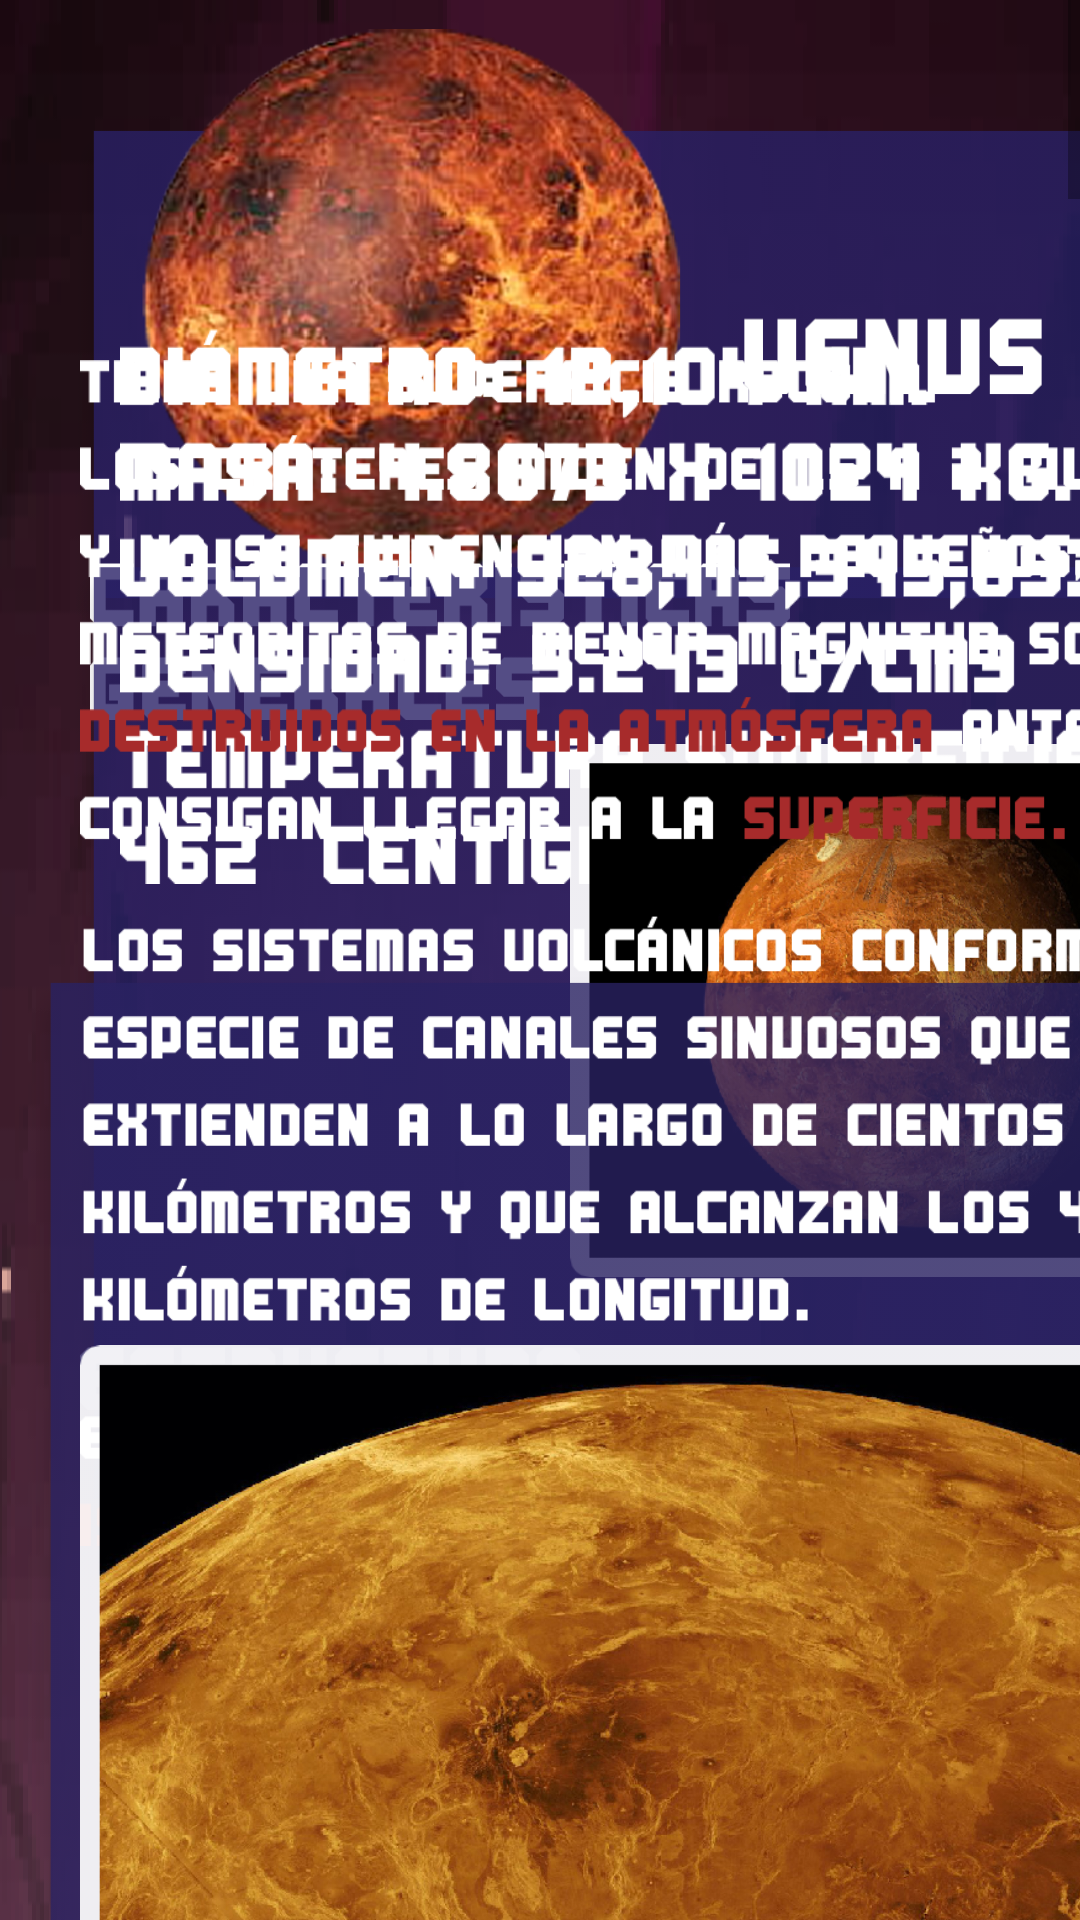

Android layout source for this screen:
<!-- AndroidManifest.xml: application theme Theme.Probandoandriod -->
<!-- res/layout/activity_venuspag.xml -->
<?xml version="1.0" encoding="utf-8"?>
<androidx.constraintlayout.widget.ConstraintLayout xmlns:android="http://schemas.android.com/apk/res/android"
    xmlns:app="http://schemas.android.com/apk/res-auto"
    xmlns:tools="http://schemas.android.com/tools"
    android:layout_width="match_parent"
    android:layout_height="match_parent"
    android:contentDescription="@string/app_name"
    tools:context=".venuspag">

    <ScrollView
        android:layout_width="match_parent"
        android:layout_height="match_parent"
        android:contentDescription="@string/app_name">

        <LinearLayout
            android:layout_width="match_parent"
            android:layout_height="wrap_content"
            android:background="@drawable/info_size"
            android:orientation="vertical">

            <ImageView
                android:id="@+id/venus_titulo"
                android:layout_width="1300px"
                android:layout_height="wrap_content"
                android:translationX="70px"
                android:translationY="-550px"
                app:srcCompat="@drawable/venuspresent_nuevo" />

            <ImageView
                android:id="@+id/caracttitulo"
                android:layout_width="700px"
                android:layout_height="wrap_content"
                android:translationX="90px"
                android:translationY="-1400px"
                app:srcCompat="@drawable/generalestexto" />

            <ImageView
                android:id="@+id/img_transparentevenus"
                android:layout_width="1300px"
                android:layout_height="wrap_content"
                android:translationX="70px"
                android:translationY="-2680px"
                app:srcCompat="@drawable/rect_caracteristicasg" />

            <ImageView
                android:id="@+id/Info1_venus"
                android:layout_width="1200px"
                android:layout_height="wrap_content"
                android:translationX="120px"
                android:translationY="-5170px"
                app:srcCompat="@drawable/info1_venus" />

            <ImageView
                android:id="@+id/Stickersmall_venus"
                android:layout_width="700px"
                android:layout_height="wrap_content"
                android:translationX="570px"
                android:translationY="-6050px"
                app:srcCompat="@drawable/smallvenus_nuevo" />

            <ImageView
                android:id="@+id/estructura_titulo"
                android:layout_width="500px"
                android:layout_height="wrap_content"
                android:translationX="80px"
                android:translationY="-6450px"
                app:srcCompat="@drawable/estructuratitulo" />

            <ImageView
                android:id="@+id/img_transparentevenus2"
                android:layout_width="1400px"
                android:layout_height="wrap_content"
                android:translationX="25px"
                android:translationY="-8700px"
                app:srcCompat="@drawable/rect_estructurainfo" />

            <ImageView
                android:id="@+id/infolargavenus"
                android:layout_width="1300px"
                android:layout_height="wrap_content"
                android:translationX="80px"
                android:translationY="-13990px"
                app:srcCompat="@drawable/venus_infoestructura" />

            <ImageView
                android:id="@+id/Stickerbig_venus"
                android:layout_width="1300px"
                android:layout_height="wrap_content"
                android:translationX="80px"
                android:translationY="-15600px"
                app:srcCompat="@drawable/bigvenus_nuevo" />

            <ImageButton
                android:id="@+id/btn_volvervenus"
                android:layout_width="355dp"
                android:layout_height="87dp"
                android:contentDescription="@string/app_name"
                android:translationX="95px"
                android:translationY="-16190px"
                app:srcCompat="@drawable/volveratrasnuevo" />

        </LinearLayout>
    </ScrollView>
</androidx.constraintlayout.widget.ConstraintLayout>
<!-- resources referenced by this layout -->
<resources>
  <!-- drawable bigvenus_nuevo: png bitmap (drawable, 1022308 bytes) -->
  <!-- drawable estructuratitulo: png bitmap (drawable, 1522 bytes) -->
  <!-- drawable generalestexto: png bitmap (drawable, 3821 bytes) -->
  <!-- drawable info1_venus: png bitmap (drawable, 11815 bytes) -->
  <!-- drawable info_size: png bitmap (drawable, 183393 bytes) -->
  <!-- drawable rect_caracteristicasg: png bitmap (drawable, 8756 bytes) -->
  <!-- drawable rect_estructurainfo: png bitmap (drawable, 15165 bytes) -->
  <!-- drawable smallvenus_nuevo: png bitmap (drawable, 243848 bytes) -->
  <!-- drawable venus_infoestructura: png bitmap (drawable, 30391 bytes) -->
  <!-- drawable venuspresent_nuevo: png bitmap (drawable, 389647 bytes) -->
  <!-- drawable volveratrasnuevo: png bitmap (drawable, 22802 bytes) -->
  <string name="app_name">probandoandriod</string>
  <style name="Theme.Probandoandriod" parent="Theme.MaterialComponents.DayNight.DarkActionBar">
          
          <item name="colorPrimary">@color/purple_500</item>
          <item name="colorPrimaryVariant">@color/purple_700</item>
          <item name="colorOnPrimary">@color/white</item>
          
          <item name="colorSecondary">@color/teal_200</item>
          <item name="colorSecondaryVariant">@color/teal_700</item>
          <item name="colorOnSecondary">@color/black</item>
          
          <item name="android:statusBarColor" tools:targetApi="l">?attr/colorPrimaryVariant</item>
          
      </style>
  <!-- not gathered from this repository: default colours our renderer supplied (Android Studio template values) -->
  <color name="purple_500">#FF6200EE</color>
  <color name="purple_700">#FF3700B3</color>
  <color name="teal_200">#FF03DAC5</color>
  <color name="teal_700">#FF018786</color>
  <color name="black">#FF000000</color>
  <color name="white">#FFFFFFFF</color>
</resources>
